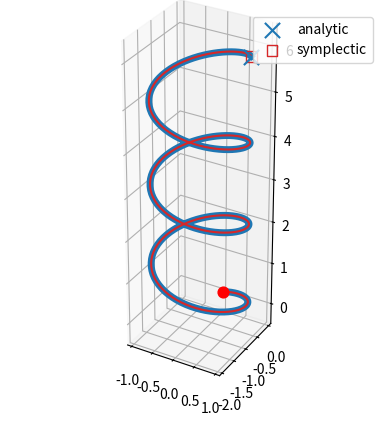

Source code (Python):
import numpy as np
import matplotlib.pyplot as plt
from mpl_toolkits.mplot3d import axes3d



x0 = 0
y0 = 0
z0 = 0
vx0 = 1
vy0 = 0
vz0 = 0.3
q = 1
m = 1
B = 1

N = 200

omega = q*B/m
dt = 0.1 / omega
trange = np.arange(N) * dt

vx_an = np.cos(omega*trange)
vy_an = -np.sin(omega*trange)
x_an = np.sin(omega*trange)/omega
y_an = np.cos(omega*trange)/omega - 1/omega
z_an = vz0 * trange


x_sym = np.zeros(N)
y_sym = np.zeros(N)
z_sym = np.zeros(N)
vx_sym = np.zeros(N)
vy_sym = np.zeros(N)
vz_sym = np.zeros(N)
vx_sym[0] = vx0
vy_sym[0] = vy0
vz_sym[0] = vz0


def sym_push(r1,r2,r3,v1,v2,v3, a,dt):
    D = 1+a**2
    r1new = r1 + dt/2*(v1 + (1-a**2)/D*v1 + 2*a/D*v2)
    r2new = r2 + dt/2*(v2 + -a*2/D*v1 + (1-a**2)/D*v2)
    r3new = r3 + dt/2*(v3 + v3)
    v1new = (1-a**2)/D * v1 + 2*a/D * v2
    v2new = -2*a/D * v1 + (1-a**2)/D * v2
    v3new = v3
    return r1new, r2new, r3new, v1new, v2new, v3new 


a = dt/2*omega
for it in range(1, N):
    x_sym[it], y_sym[it], z_sym[it], vx_sym[it], vy_sym[it], vz_sym[it] = sym_push(
        x_sym[it-1], y_sym[it-1],z_sym[it-1], vx_sym[it-1], vy_sym[it-1], vz_sym[it-1],
        a, dt
    )


import time
from matplotlib import animation


FRAMES = N
FPS = 24
fig = plt.figure()
ax = fig.add_subplot(projection="3d")

ax.set_xlim([-1.1,1.1])
ax.set_ylim([-2.1,0.1])
ax.set_zlim([-0.5,6.5])
ax.set_aspect("equal")

line_an = None
line_sym = None
h_an = None
h_sym = None
tstart = time.time()
ax.scatter(x_sym[0],  y_sym[0],  z_sym[0],  color="red",  s=60, marker="o")
i = 0
h_an = ax.scatter(x_an[i],  y_an[i],  z_an[i],  color="C0",  s=120, marker="x",zorder=7, label="analytic")
h_sym = ax.scatter(x_sym[i],  y_sym[i],  z_sym[i],  color="C3",  s=60, marker="s", facecolor="none",zorder=6, label="symplectic")
plt.legend()
def animate(i):
    global line_an,line_sym, h_an, h_sym
    for artist in (line_an, line_sym, h_an, h_sym):
        if artist:
            artist.remove()

    line_an = ax.plot(x_an[0:i],y_an[0:i],z_an[0:i], color="C0",linewidth=5)[0]
    line_sym = ax.plot(x_sym[0:i],y_sym[0:i],z_sym[0:i],color="C3")[0]
    h_an = ax.scatter(x_an[i],  y_an[i],  z_an[i],  color="C0",  s=120, marker="x",zorder=7)
    h_sym = ax.scatter(x_sym[i],  y_sym[i],  z_sym[i],  color="C3",  s=60, marker="s", facecolor="none",zorder=6)


    if i == FRAMES - 1:
        global tstart
        fps = FRAMES / (time.time() - tstart)
        print(f'Expected FPS: {FPS}; Average FPS: {fps}')
        tstart = time.time()

ani = animation.FuncAnimation(fig, animate, interval=1000 / FPS, frames=FRAMES)
# plt.show()

ani.save("sym.gif")
